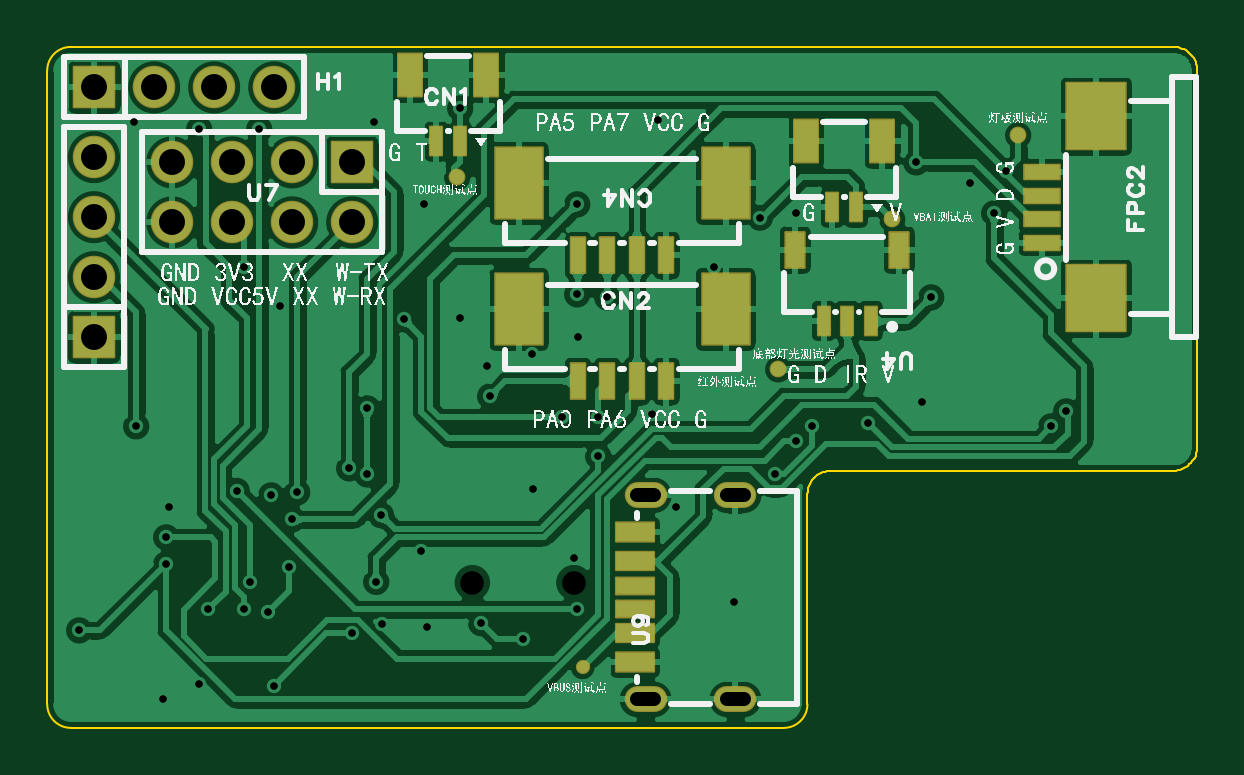
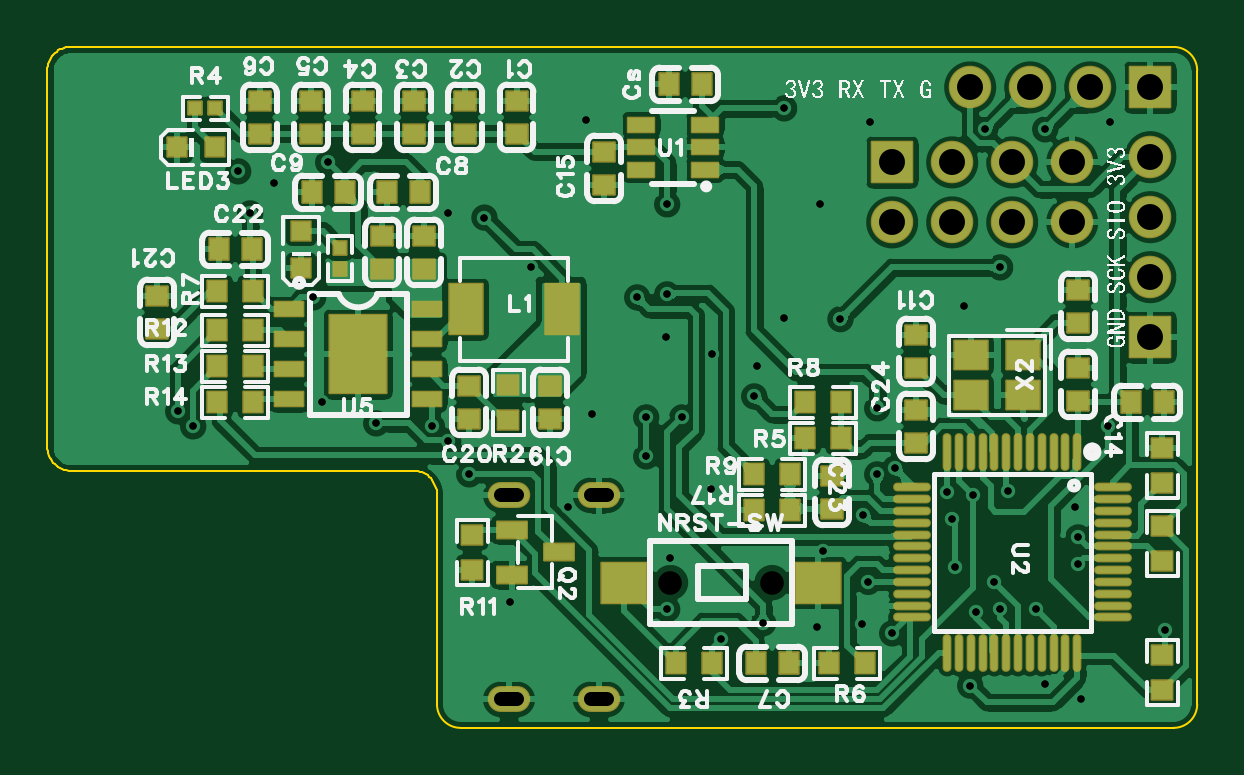
Circuit board: 12 layer files. Board 48.7 x 28.8 mm.
- drill: Drill_NPTH_Through.DRL (232 bytes)
- drill: Drill_PTH_Through.DRL (1790 bytes)
- drill: Drill_PTH_Through_Via.DRL (1260 bytes)
- outline: Gerber_BoardOutlineLayer.GKO (2398 bytes)
- bottom_copper: Gerber_BottomLayer.GBL (128169 bytes)
- paste: Gerber_BottomPasteMaskLayer.GBP (14564 bytes)
- bottom_silk: Gerber_BottomSilkscreenLayer.GBO (111972 bytes)
- bottom_mask: Gerber_BottomSolderMaskLayer.GBS (6379 bytes)
- top_copper: Gerber_TopLayer.GTL (84842 bytes)
- paste: Gerber_TopPasteMaskLayer.GTP (14391 bytes)
- top_silk: Gerber_TopSilkscreenLayer.GTO (346133 bytes)
- top_mask: Gerber_TopSolderMaskLayer.GTS (3132 bytes)

=== drill: Drill_NPTH_Through.DRL ===
;TYPE=NON_PLATED
;Layer: NPTH_Through
;EasyEDA Pro v3.2.135, 2026-06-11 10:07:05
;Gerber Generator version 0.3
M48
METRIC,LZ,0000.00000
;Hole size 1 = 1.00000 METRIC
T01C1.00000
%
G05
G90
T01
X-2.0436Y-8.26698
X-6.34382Y-8.26698
M30
=== drill: Drill_PTH_Through.DRL ===
;TYPE=PLATED
;Layer: PTH_Through
;EasyEDA Pro v3.2.135, 2026-06-11 10:07:05
;Gerber Generator version 0.3
M48
METRIC,LZ,0000.00000
;Hole size 1 = 0.30500 METRIC
T01C0.30500
;Hole size 2 = 0.60000 METRIC
T02C0.60000
;Hole size 3 = 1.10000 METRIC
T03C1.10000
;Hole size 4 = 1.10002 METRIC
T04C1.10002
%
G05
G90
T01
X-10.21347Y-5.40753
X-10.414Y-8.23493
X-16.3195Y-4.3815
X-1.905Y-9.398
X-11.557Y-3.429
X-13.75994Y-4.445
X-14.859Y-4.572
X-19.304Y-7.493
X-22.987Y-10.287
X-20.574Y-1.651
X-17.526Y-9.398
X-17.907Y10.922
X-16.002Y-9.398
X-15.367Y10.922
X-15.748Y-8.255
X-14.986Y-9.525
X-14.097Y-7.62
X-13.97Y-5.588
X-14.732Y-12.624
X-11.43Y-10.414
X-19.304Y-6.35
X18.161Y-1.651
X18.796Y-1.016
X-5.969Y-9.982
X-4.191Y-10.668
X-16.002Y5.08
X-9.23949Y2.88949
X-6.858Y11.811
X6.477Y-3.683
X8.05361Y-1.651
X7.366Y-2.286
X10.414Y-1.524
X-2.54Y-1.27
X-1.905Y7.747
X13.081Y3.81
X-20.65Y11.252
X-10.49Y11.252
X4.75Y-9.068
X-19.177Y-5.08
X2.286Y-5.08
X-2.032Y-7.239
X-19.431Y-13.208
X-17.907Y-12.573
X-8.255Y-10.16
X-14.478Y3.429
X-10.16Y-10.033
X14.732Y8.636
X12.7Y-0.635
X3.87872Y5.10306
X5.83202Y7.188
X12.446Y9.525
X16.256Y9.144
X15.748Y7.366
X7.366Y7.366
X-1.905Y3.937
X-0.635Y3.81
X-1.016Y-2.921
X-1.016Y-1.27
X1.524Y11.303
X-8.382Y7.747
X-1.86245Y2.15301
X1.27Y-1.143
X-5.588Y-0.381
X-10.795Y-3.683
X-10.795Y-0.889
X-6.858Y2.921
X-3.77157Y-4.318
X-5.715Y0.889
X-8.509Y-6.934
X-3.81Y1.397
T02
X4.44158Y-4.57009G85X5.14158Y-4.57009
X4.44158Y-13.2099G85X5.14158Y-13.2099
X0.64149Y-4.57009G85X1.34149Y-4.57009
X0.64149Y-13.2099G85X1.34149Y-13.2099
T03
X-11.43Y9.525
X-11.43Y6.985
X-13.97Y9.525
X-13.97Y6.985
X-16.51Y9.525
X-16.51Y6.985
X-19.05Y9.525
X-19.05Y6.985
T04
X-22.35944Y2.12662
X-22.35944Y4.66662
X-22.35944Y7.20662
X-22.35944Y9.74662
X-22.352Y12.7
X-19.812Y12.7
X-17.272Y12.7
X-14.732Y12.7
M30
=== drill: Drill_PTH_Through_Via.DRL ===
;TYPE=PLATED
;Layer: PTH_Through_Via
;EasyEDA Pro v3.2.135, 2026-06-11 10:07:05
;Gerber Generator version 0.3
M48
METRIC,LZ,0000.00000
;Hole size 1 = 0.30500 METRIC
T01C0.30500
%
G05
G90
T01
X-10.21347Y-5.40753
X-10.414Y-8.23493
X-16.3195Y-4.3815
X-1.905Y-9.398
X-11.557Y-3.429
X-13.75994Y-4.445
X-14.859Y-4.572
X-19.304Y-7.493
X-22.987Y-10.287
X-20.574Y-1.651
X-17.526Y-9.398
X-17.907Y10.922
X-16.002Y-9.398
X-15.367Y10.922
X-15.748Y-8.255
X-14.986Y-9.525
X-14.097Y-7.62
X-13.97Y-5.588
X-14.732Y-12.624
X-11.43Y-10.414
X-19.304Y-6.35
X18.161Y-1.651
X18.796Y-1.016
X-5.969Y-9.982
X-4.191Y-10.668
X-16.002Y5.08
X-9.23949Y2.88949
X-6.858Y11.811
X6.477Y-3.683
X8.05361Y-1.651
X7.366Y-2.286
X10.414Y-1.524
X-2.54Y-1.27
X-1.905Y7.747
X13.081Y3.81
X-20.65Y11.252
X-10.49Y11.252
X4.75Y-9.068
X-19.177Y-5.08
X2.286Y-5.08
X-2.032Y-7.239
X-19.431Y-13.208
X-17.907Y-12.573
X-8.255Y-10.16
X-14.478Y3.429
X-10.16Y-10.033
X14.732Y8.636
X12.7Y-0.635
X3.87872Y5.10306
X5.83202Y7.188
X12.446Y9.525
X16.256Y9.144
X15.748Y7.366
X7.366Y7.366
X-1.905Y3.937
X-0.635Y3.81
X-1.016Y-2.921
X-1.016Y-1.27
X1.524Y11.303
X-8.382Y7.747
X-1.86245Y2.15301
X1.27Y-1.143
X-5.588Y-0.381
X-10.795Y-3.683
X-10.795Y-0.889
X-6.858Y2.921
X-3.77157Y-4.318
X-5.715Y0.889
X-8.509Y-6.934
X-3.81Y1.397
M30
=== outline: Gerber_BoardOutlineLayer.GKO ===
G04 Layer: BoardOutlineLayer*
G04 EasyEDA Pro v3.2.135, 2026-06-11 10:07:05*
G04 Gerber Generator version 0.3*
G04 Scale: 100 percent, Rotated: No, Reflected: No*
G04 Dimensions in millimeters*
G04 Leading zeros omitted, absolute positions, 4 integers and 5 decimals*
G04 Generated by one-click*
G04 Object Configs: Pad,Via,Track,Text,Image,Dimension,BoardOutline,BoardCutout,CopperFilled,SolidRegion,FPCStiffener,Line,PlaneZone,ComponentProperty,ComponentSilkscreen,TearDrop*
G04 Layer Configs: 1,2,3,4,5,6,7,8,9,10,11,13,14,56*
G04 Copper Areas: 0*
%FSLAX45Y45*%
%MOMM*%
%ADD10C,0.1*%
%ADD11C,0.0017*%
G75*


G04 PolygonModel Start*
G54D10*
G01X2434144Y1341338D02*
G01X2433717Y1350565D01*
G01X2432441Y1359713D01*
G01X2430326Y1368704D01*
G01X2427391Y1377462D01*
G01X2423660Y1385912D01*
G01X2419166Y1393981D01*
G01X2413946Y1401602D01*
G01X2408045Y1408708D01*
G01X2401513Y1415239D01*
G01X2394407Y1421140D01*
G01X2386787Y1426360D01*
G01X2378718Y1430854D01*
G01X2370268Y1434585D01*
G01X2361510Y1437521D01*
G01X2352519Y1439635D01*
G01X2343371Y1440912D01*
G01X2334144Y1441338D01*
G01X2334144Y1441338D02*
G01X-2334144Y1441338D01*
G01X-2334144Y1441338D02*
G03X-2434144Y1341338I0J-100000D01*
G01X-2434144Y1341338D02*
G01X-2434144Y-1341338D01*
G01X-2434144Y-1341338D02*
G03X-2334144Y-1441338I100000J0D01*
G01X-2334144Y-1441338D02*
G01X684144Y-1441338D01*
G01X684144Y-1441338D02*
G03X784144Y-1341338I0J100000D01*
G01X784144Y-1341338D02*
G01X784144Y-452363D01*
G01X884144Y-352363D02*
G01X874917Y-352789D01*
G01X865769Y-354066D01*
G01X856778Y-356180D01*
G01X848020Y-359116D01*
G01X839570Y-362847D01*
G01X831501Y-367341D01*
G01X823880Y-372561D01*
G01X816774Y-378462D01*
G01X810243Y-384993D01*
G01X804342Y-392100D01*
G01X799122Y-399720D01*
G01X794628Y-407789D01*
G01X790897Y-416239D01*
G01X787961Y-424997D01*
G01X785847Y-433988D01*
G01X784570Y-443136D01*
G01X784144Y-452363D01*
G01X884144Y-352363D02*
G01X2334144Y-352363D01*
G01X2334144Y-352363D02*
G01X2343371Y-351936D01*
G01X2352519Y-350660D01*
G01X2361510Y-348545D01*
G01X2370268Y-345610D01*
G01X2378718Y-341879D01*
G01X2386787Y-337385D01*
G01X2394407Y-332165D01*
G01X2401513Y-326264D01*
G01X2408045Y-319732D01*
G01X2413946Y-312626D01*
G01X2419166Y-305006D01*
G01X2423660Y-296937D01*
G01X2427391Y-288487D01*
G01X2430326Y-279729D01*
G01X2432441Y-270738D01*
G01X2433717Y-261590D01*
G01X2434144Y-252363D01*
G01X2434144Y-252363D02*
G01X2434144Y1341338D01*

M02*


=== bottom_copper: Gerber_BottomLayer.GBL (128169 bytes, source omitted) ===
=== paste: Gerber_BottomPasteMaskLayer.GBP (14564 bytes, source omitted) ===
=== bottom_silk: Gerber_BottomSilkscreenLayer.GBO (111972 bytes, source omitted) ===
=== bottom_mask: Gerber_BottomSolderMaskLayer.GBS (6379 bytes, source omitted) ===
=== top_copper: Gerber_TopLayer.GTL (84842 bytes, source omitted) ===
=== paste: Gerber_TopPasteMaskLayer.GTP (14391 bytes, source omitted) ===
=== top_silk: Gerber_TopSilkscreenLayer.GTO (346133 bytes, source omitted) ===
=== top_mask: Gerber_TopSolderMaskLayer.GTS ===
G04 Layer: TopSolderMaskLayer*
G04 EasyEDA Pro v3.2.135, 2026-06-11 10:07:05*
G04 Gerber Generator version 0.3*
G04 Scale: 100 percent, Rotated: No, Reflected: No*
G04 Dimensions in millimeters*
G04 Leading zeros omitted, absolute positions, 4 integers and 5 decimals*
G04 Generated by one-click*
G04 Object Configs: Pad,Via,Track,Text,Image,Dimension,BoardOutline,BoardCutout,CopperFilled,SolidRegion,FPCStiffener,Line,PlaneZone,ComponentProperty,ComponentSilkscreen,TearDrop*
G04 Layer Configs: 1,2,3,4,5,6,7,8,9,10,11,13,14,56*
G04 Copper Areas: 0*
%FSLAX45Y45*%
%MOMM*%
%AMRoundRect*1,1,$1,$2,$3*1,1,$1,$4,$5*1,1,$1,0-$2,0-$3*1,1,$1,0-$4,0-$5*20,1,$1,$2,$3,$4,$5,0*20,1,$1,$4,$5,0-$2,0-$3,0*20,1,$1,0-$2,0-$3,0-$4,0-$5,0*20,1,$1,0-$4,0-$5,$2,$3,0*4,1,4,$2,$3,$4,$5,0-$2,0-$3,0-$4,0-$5,$2,$3,0*%
%ADD10C,0.7112*%
%ADD11RoundRect,0.1X-0.8X-0.4X-0.8X0.4*%
%ADD12RoundRect,0.1X-0.8X-0.38X-0.8X0.38*%
%ADD13RoundRect,0.1X-0.8X-0.35X-0.8X0.35*%
%ADD14O,1.8X1.1*%
%ADD15RoundRect,0.1016X-0.85X0.85X0.85X0.85*%
%ADD16C,1.8016*%
%ADD17RoundRect,0.10003X-0.25X0.6X0.25X0.6*%
%ADD18RoundRect,0.10003X-0.5X0.9X0.5X0.9*%
%ADD19RoundRect,0.1050X-0.85X-0.85X-0.85X0.85*%
%ADD20RoundRect,0.1016X-0.85X-0.85X-0.85X0.85*%
%ADD21RoundRect,0.10003X-1.25X-1.4X-1.25X1.4*%
%ADD22RoundRect,0.10003X-0.75X-0.3X-0.75X0.3*%
%ADD23C,0.6016*%
%ADD24RoundRect,0.10003X-1.0X1.5X1.0X1.5*%
%ADD25RoundRect,0.10003X-0.3X0.75X0.3X0.75*%
%ADD26RoundRect,0.10003X-0.4X0.75X0.4X0.75*%
G75*


G04 Pad Start*
G54D10*
G01X-698500Y889000D03*
G01X1143000Y711200D03*
G01X660545Y76200D03*
G01X1676400Y1066800D03*
G54D11*
G01X54242Y-614007D03*
G54D12*
G01X54242Y-736994D03*
G54D13*
G01X54242Y-839000D03*
G01X54242Y-939000D03*
G54D12*
G01X54242Y-1041006D03*
G54D11*
G01X54242Y-1163993D03*
G54D14*
G01X479158Y-457009D03*
G01X479158Y-1320990D03*
G01X99149Y-457009D03*
G01X99149Y-1320990D03*
G54D15*
G01X-1143000Y952500D03*
G54D16*
G01X-1143000Y698500D03*
G01X-1397000Y952500D03*
G01X-1397000Y698500D03*
G01X-1651000Y952500D03*
G01X-1651000Y698500D03*
G01X-1905000Y952500D03*
G01X-1905000Y698500D03*
G54D17*
G01X-686613Y1041095D03*
G01X-786613Y1041095D03*
G54D18*
G01X-575589Y1321105D03*
G01X-897611Y1321105D03*
G54D20*
G01X-2235944Y212662D03*
G54D16*
G01X-2235944Y466662D03*
G01X-2235944Y720662D03*
G01X-2235944Y974662D03*
G54D15*
G01X-2235200Y1270000D03*
G54D16*
G01X-1981200Y1270000D03*
G01X-1727200Y1270000D03*
G01X-1473200Y1270000D03*
G54D17*
G01X989787Y761695D03*
G01X889787Y761695D03*
G54D18*
G01X1100811Y1041705D03*
G01X778789Y1041705D03*
G54D21*
G01X2007299Y1146988D03*
G01X2007299Y377012D03*
G54D22*
G01X1777302Y912012D03*
G01X1777302Y812013D03*
G01X1777302Y712013D03*
G01X1777302Y612013D03*
G54D23*
G01X-167456Y-1185327D03*
G54D24*
G01X-437502Y330299D03*
G01X437502Y330299D03*
G54D25*
G01X-187515Y25303D03*
G01X-62497Y25303D03*
G01X62497Y25303D03*
G01X187490Y25303D03*
G54D24*
G01X-437502Y863699D03*
G01X437502Y863699D03*
G54D25*
G01X-187515Y558703D03*
G01X-62497Y558703D03*
G01X62497Y558703D03*
G01X187490Y558703D03*
G54D17*
G01X1052500Y281805D03*
G01X952500Y281805D03*
G01X852500Y281805D03*
G54D26*
G01X732511Y581795D03*
G01X1172489Y581795D03*
G04 Pad End*

M02*
